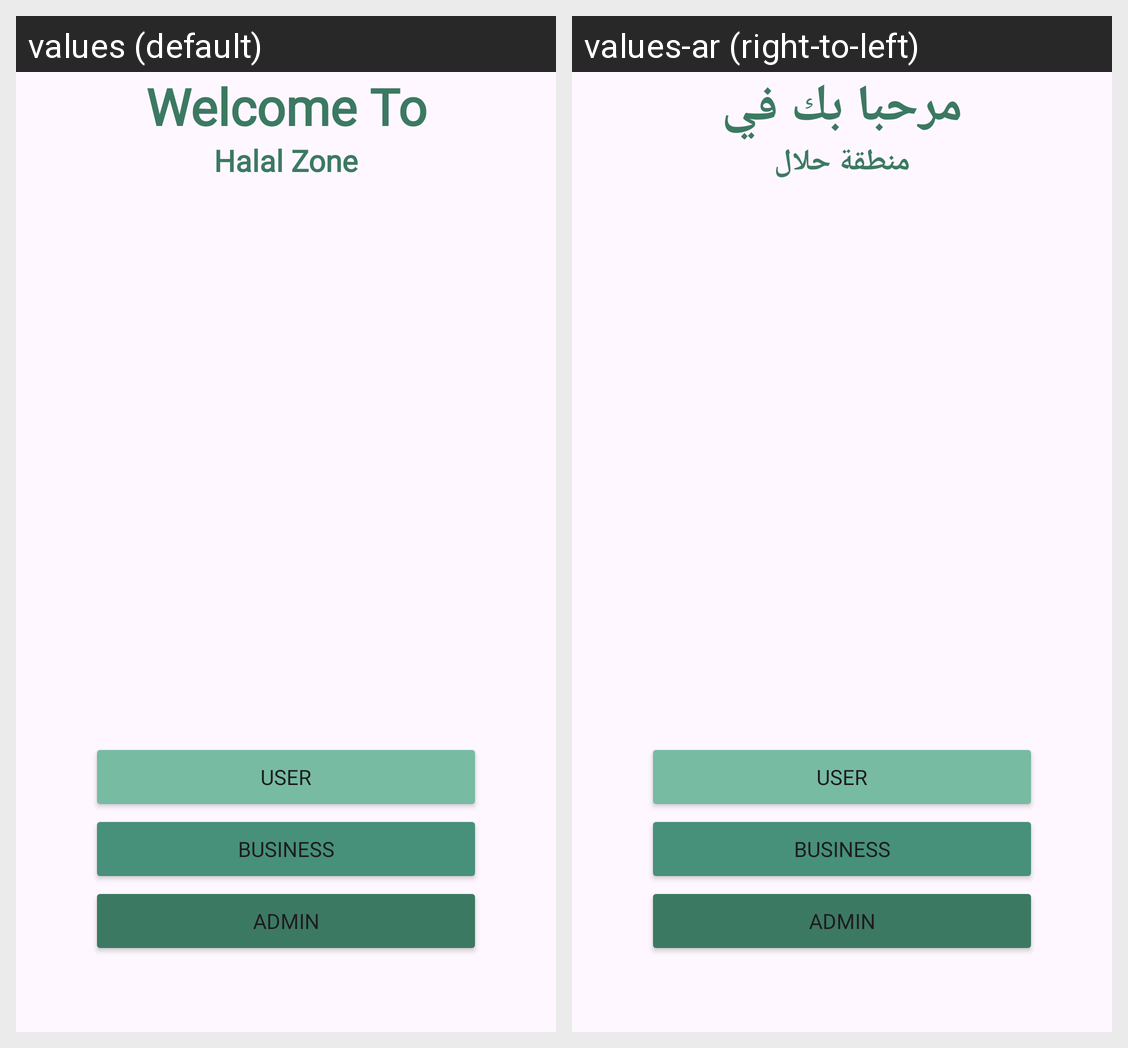

For this localized Android screen grid, give each drawn string resource with its value in every locale shown.
Android screen res/layout/activity_gate.xml rendered under 2 locales, left to right: values (default), values-ar (right-to-left). Device: Nexus 5 (rendered at 1080×1920; each locale shown at half size, 540×960, under a caption strip naming it); theme Theme.HalalZone.
Strings drawn on this screen, with the default value and each locale's value (text and hints the layout hard-codes, and strings that could not be matched under every locale, appear in the picture but are not listed):

welcome
  values: Welcome To
  values-ar: مرحبا بك في

app_name
  values: Halal Zone
  values-ar: منطقة حلال

user
  values: User
  values-ar: User  [not translated; the default value is used]

business
  values: Business
  values-ar: Business  [not translated; the default value is used]

admin
  values: Admin
  values-ar: Admin  [not translated; the default value is used]
